Dataset: data (GitHub, alba-k/coffee-roast-classifier). Classes: claro, medio, medio oscuro, nada otro, oscuro, quemado, verde.

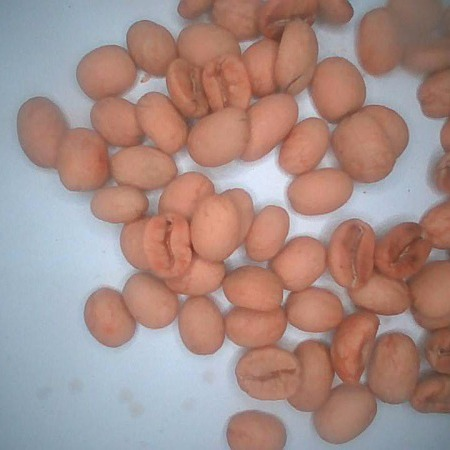
Label: claro

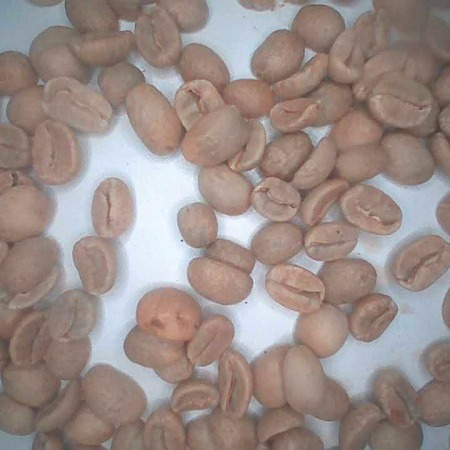
Label: verde

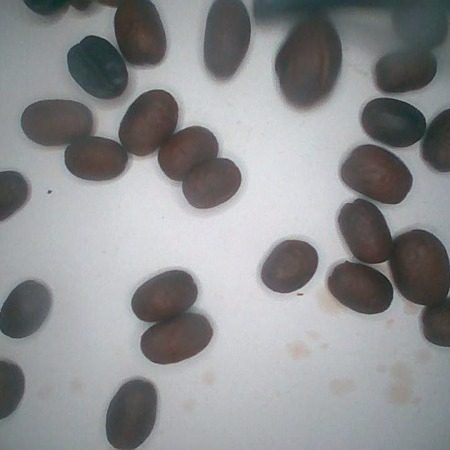
Label: medio oscuro

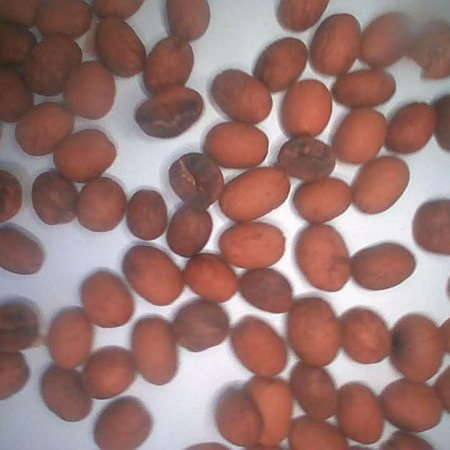
Label: medio

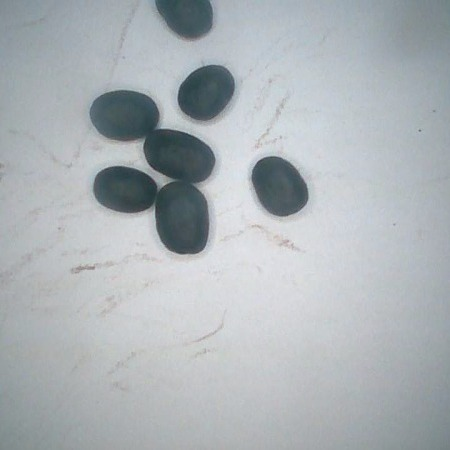
Label: quemado

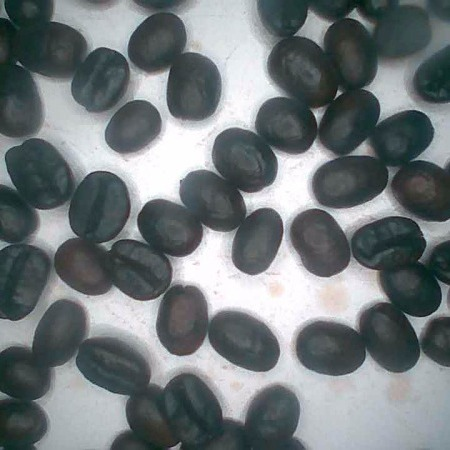
Label: oscuro
